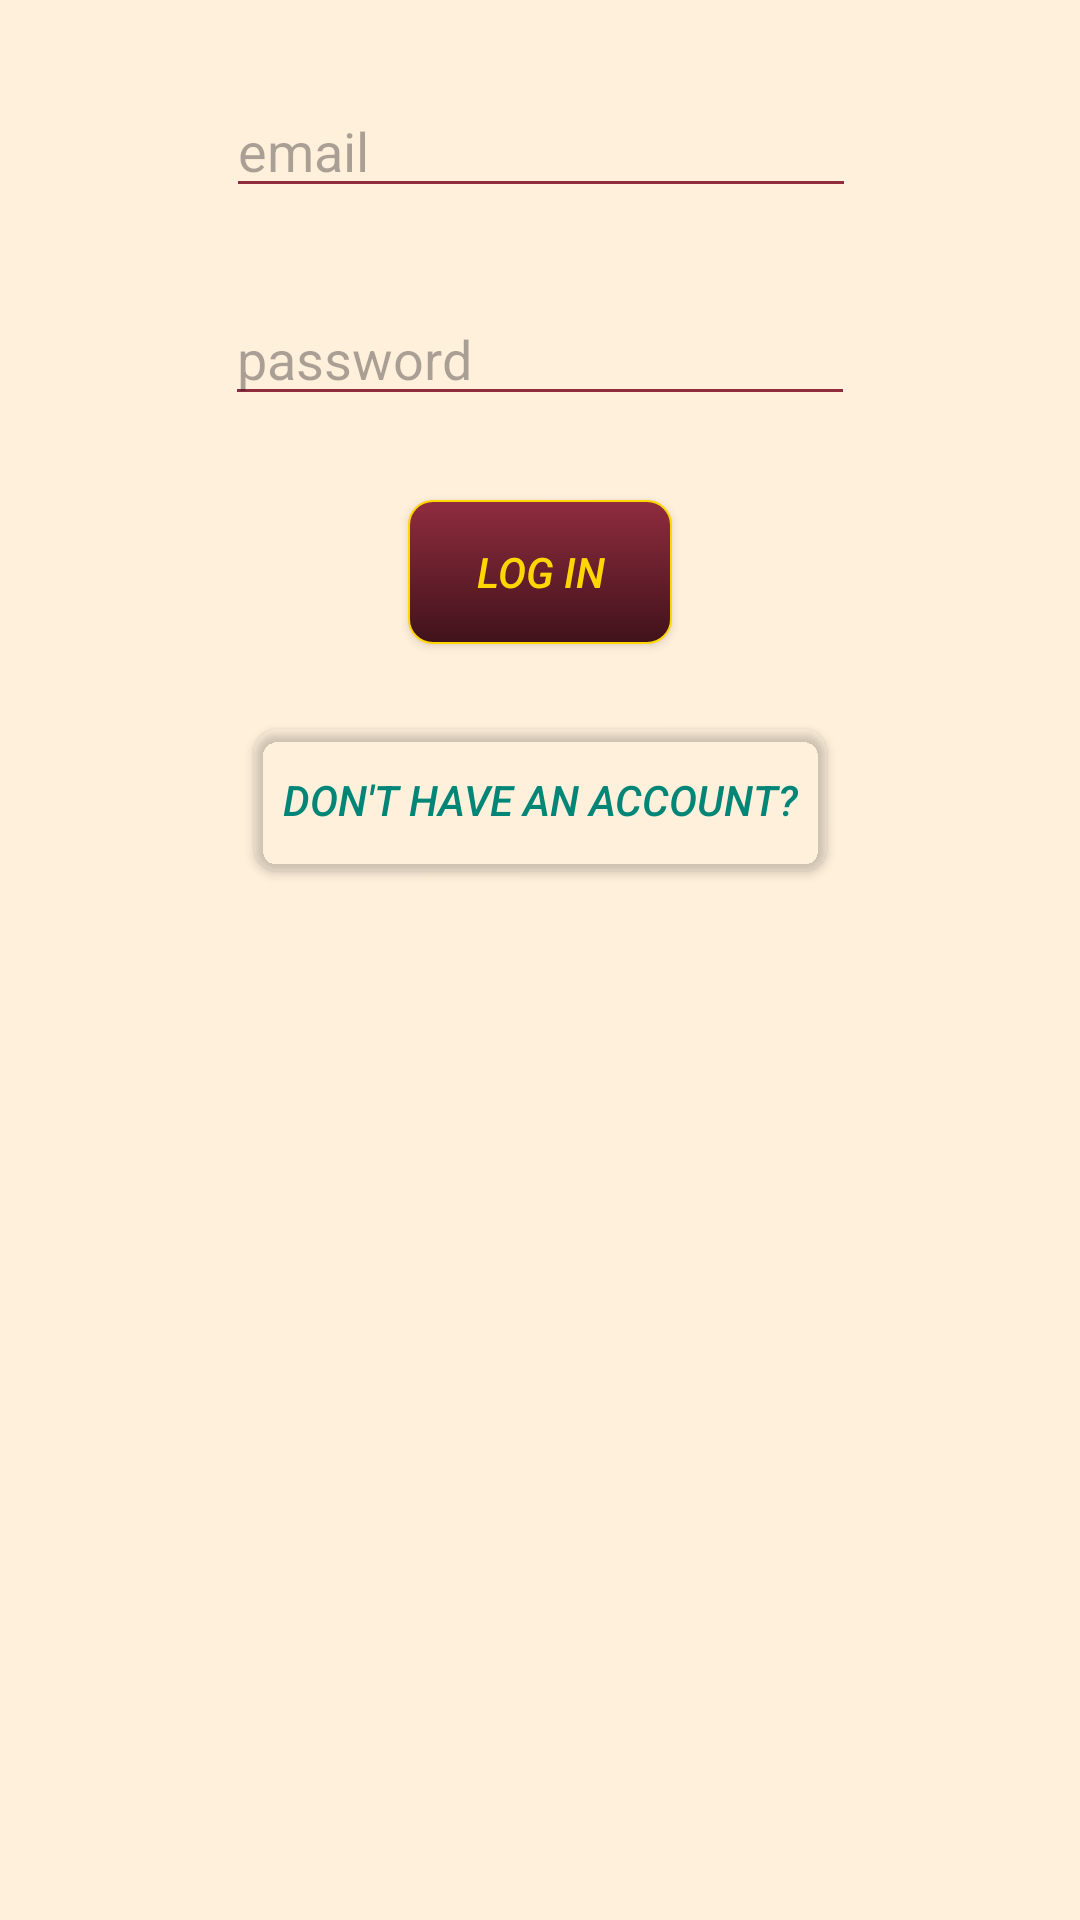

The Android layout XML behind this screen, and the referenced resources:
<!-- AndroidManifest.xml: application theme Default.Theme.KoiKoi -->
<!-- res/layout/dialog_login.xml -->
<?xml version="1.0" encoding="utf-8"?>
<androidx.constraintlayout.widget.ConstraintLayout xmlns:android="http://schemas.android.com/apk/res/android"
    xmlns:app="http://schemas.android.com/apk/res-auto"
    xmlns:tools="http://schemas.android.com/tools"
    android:layout_width="match_parent"
    android:layout_height="match_parent">

    <EditText
        android:id="@+id/editEmail"
        android:layout_width="wrap_content"
        android:layout_height="wrap_content"
        android:layout_marginTop="28dp"
        android:ems="10"
        android:hint="email"
        android:inputType="textEmailAddress"
        app:layout_constraintEnd_toEndOf="parent"
        app:layout_constraintHorizontal_bias="0.502"
        app:layout_constraintStart_toStartOf="parent"
        app:layout_constraintTop_toTopOf="parent" />

    <EditText
        android:id="@+id/editPass"
        android:layout_width="wrap_content"
        android:layout_height="wrap_content"
        android:layout_marginTop="28dp"
        android:ems="10"
        android:inputType="textPassword"
        android:hint="password"
        app:layout_constraintEnd_toEndOf="parent"
        app:layout_constraintStart_toStartOf="parent"
        app:layout_constraintTop_toBottomOf="@+id/editEmail" />

    <androidx.appcompat.widget.AppCompatButton
        android:id="@+id/btnLogin"
        android:layout_width="wrap_content"
        android:layout_height="wrap_content"
        android:layout_marginTop="28dp"
        android:text="log in"
        android:onClick="login"
        app:layout_constraintEnd_toEndOf="parent"
        app:layout_constraintStart_toStartOf="parent"
        app:layout_constraintTop_toBottomOf="@+id/editPass" />

    <Button
        android:id="@+id/btnSignin"
        android:layout_width="wrap_content"
        android:layout_height="wrap_content"
        android:layout_marginTop="28dp"
        android:backgroundTint="@color/clear"
        android:onClick="signup"
        android:text="don't have an account?"
        android:textColor="@color/link"
        app:layout_constraintEnd_toEndOf="parent"
        app:layout_constraintStart_toStartOf="parent"
        app:layout_constraintTop_toBottomOf="@+id/btnLogin" />

    <View
        android:id="@+id/divider2"
        android:layout_width="409dp"
        android:layout_height="1dp"
        android:background="?android:attr/listDivider"
        android:visibility="invisible"
        app:layout_constraintEnd_toEndOf="parent"
        app:layout_constraintStart_toStartOf="parent"
        app:layout_constraintTop_toBottomOf="@+id/editPass" />

</androidx.constraintlayout.widget.ConstraintLayout>
<!-- resources referenced by this layout -->
<resources>
  <color name="clear">#00FFFFFF</color>
  <color name="link">#ff008577</color>
  <style name="Base.Theme.KoiKoi" parent="Theme.Material3.DayNight">
          
      </style>
  <style name="AppTheme.Button" parent="Widget.AppCompat.Button.Colored">
          <item name="android:textStyle">italic</item>
          <item name="android:textColor">@color/gold</item>
          <item name="android:background">@drawable/button</item>
      </style>
  <color name="beige">#fff0db</color>
  <color name="velvet">#902C3E</color>
  <style name="AppTheme.ActionMenu.FlowButton" parent="Widget.AppCompat.ActionButton.Overflow">
          <item name="android:tint">@color/velvet</item>
      </style>
  <style name="AppTheme.ActionMenu.Text" parent="TextAppearance.AppCompat.Widget.ActionBar.Title">
          <item name="android:textColor">@color/velvet</item>
      </style>
  <style name="AppTheme.RadioButton" parent="@android:style/Widget.CompoundButton.RadioButton">
          <item name="android:background">@drawable/button_radio</item>
          <item name="android:button">@color/clear</item>
          <item name="android:textColor">@color/velvet</item>
          <item name="android:gravity">center_horizontal</item>
      </style>
  <style name="AppTheme.SeekBar" parent="Widget.AppCompat.SeekBar">
          <item name="android:progressBackgroundTint">#88FFD700</item>
          <item name="android:progressTint">@color/velvet</item>
          <item name="android:thumbTint">@color/velvet</item>
      </style>
  <style name="AppTheme.Switch" parent="Widget.MaterialComponents.CompoundButton.Switch">
          <item name="android:textColor">@color/velvet</item>
          <item name="materialThemeOverlay">@style/AppTheme.Switch.Overlay</item>
      </style>
  <color name="gold">#FFD700</color>
  <!-- drawable button (drawable) -->
  <?xml version="1.0" encoding="utf-8"?>
  <selector xmlns:android="http://schemas.android.com/apk/res/android">
  
      <item>
          <shape>
              <gradient android:startColor="@color/velvet" android:endColor="@color/dark_velvet" android:angle="270" />
              <stroke   android:width="2px"          android:color="@color/gold"/>
              <corners android:bottomLeftRadius="8dp"
                  android:bottomRightRadius="8dp"
                  android:topLeftRadius="8dp"
                  android:topRightRadius="8dp"/>
              <padding  android:left="10dp"  android:top="10dp" android:right="10dp" android:bottom="10dp" />
          </shape>
      </item>
  
  </selector>
  <!-- drawable button_radio (drawable) -->
  <?xml version="1.0" encoding="utf-8"?>
  <selector xmlns:android="http://schemas.android.com/apk/res/android" >
      <item
          android:drawable="@drawable/button_radio_base"
          android:state_checked="true"
          android:state_pressed="true" />
      <item
          android:drawable="@drawable/button_radio_selected"
          android:state_pressed="true" />
      <item
          android:drawable="@drawable/button_radio_selected"
          android:state_checked="true" />
      <item
          android:drawable="@drawable/button_radio_base" />
  </selector>
  <style name="AppTheme.Switch.Overlay" parent="">
          <item name="colorOnSurface">#DBCB57</item>
          <item name="colorSecondary">#DBCB57</item>
      </style>
  <color name="dark_velvet">#40121B</color>
  <!-- drawable button_radio_base (drawable) -->
  <?xml version="1.0" encoding="utf-8"?>
  <shape
      xmlns:android="http://schemas.android.com/apk/res/android"
      android:shape="rectangle" >
      <corners
          android:radius="5dp" />
      <stroke
          android:width="2dp"
          android:color="@color/velvet" />
  </shape>
  <!-- drawable button_radio_selected (drawable) -->
  <?xml version="1.0" encoding="utf-8"?>
  <shape
      xmlns:android="http://schemas.android.com/apk/res/android"
      android:shape="rectangle" >
      <corners
          android:radius="5dp" />
      <stroke
          android:width="2dp"
          android:color="@color/gold" />
  </shape>
</resources>
